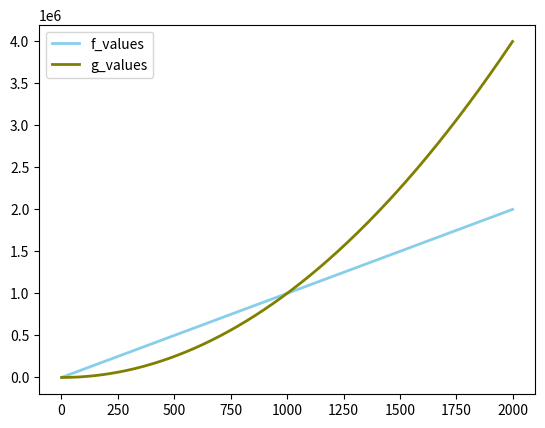

Write Python code to recreate this figure.
# libraries
import matplotlib.pyplot as plt
import numpy as np
import pandas as pd
if __name__ == '__main__':
    # Data
    n = range(1, 2000);
    f = []
    g = []
    for value in n:
        f.append(value*1000)
        g.append(value * value)

    df = pd.DataFrame(
        {'n_values':n,
         'f_values': f,
         'g_values': g})

    # multiple line plots
    plt.plot('n_values', 'f_values', data=df, marker='',
             markerfacecolor='blue', markersize=12, color='skyblue',
             linewidth=2)
    plt.plot('n_values', 'g_values', data=df, marker='', color='olive', linewidth=2)

    # show legend
    plt.legend()

    # show graph
    plt.show()

